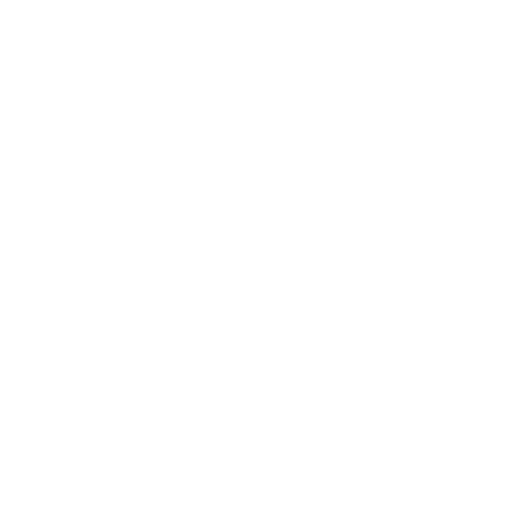
t = 0.00 s
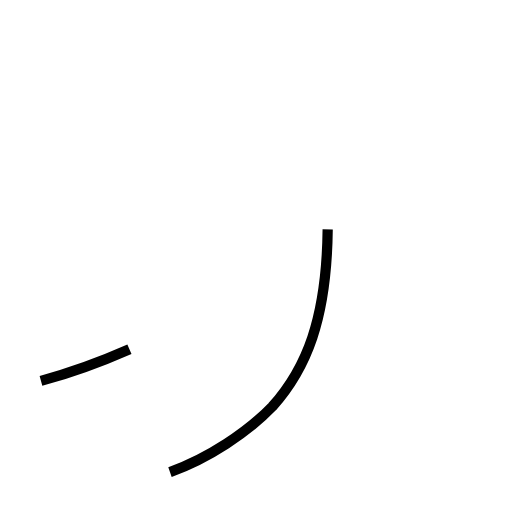
t = 1.19 s
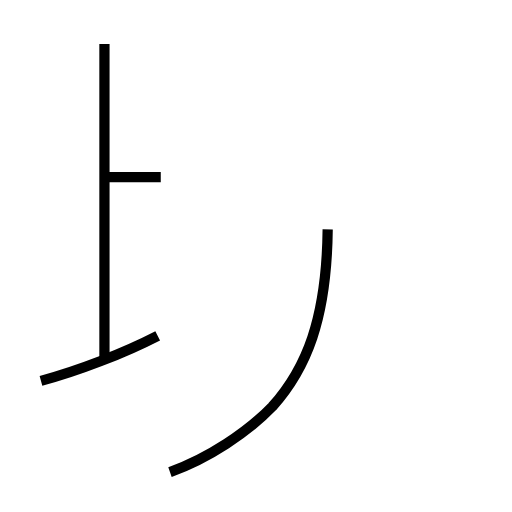
t = 2.39 s
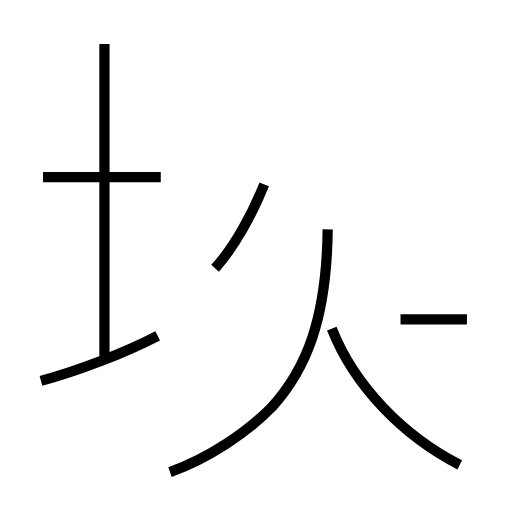
t = 3.60 s
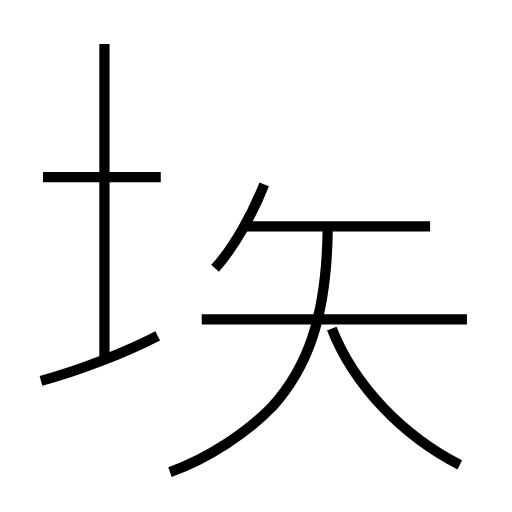
t = 4.72 s
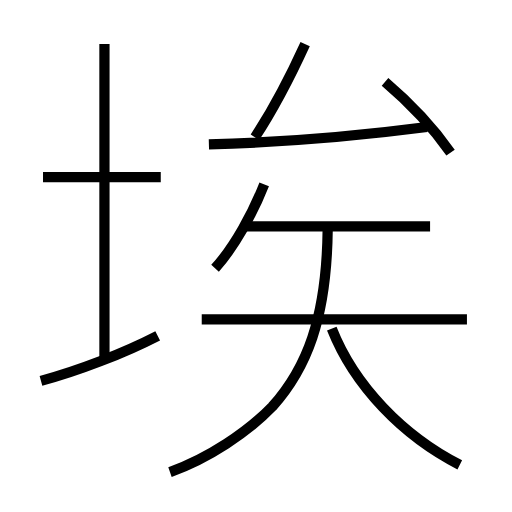
t = 5.96 s

The animated SVG that drew these frames (rendered in a browser with its animation timeline set to each time). Animation: 11 SMIL elements (animate=11); one cycle of 5.96 s.

<?xml version='1.0' encoding='utf-8'?>
<svg viewBox="0.0 -6.0 50.0 50.0" version="1.1" xmlns="http://www.w3.org/2000/svg"><rect x="-1000" y="-1000" width="2000" height="2000" stroke="white" fill="white" /><g style="fill:none;stroke:#000000;stroke-width:1"><path d="M 16.6 2.1 C 20.3 0.8 24.2 -1.8 26.6 -4.3 C 29.9 -8.0 31.9 -12.8 32.0 -21.6 " transform="translate(0.0 38.0)" stroke-dasharray="30.52030861453886" stroke-dashoffset="30.52030861453886"><animate attributeName="stroke-dashoffset" from="30.52030861453886" to="0" dur="0.9156092584361657s" begin="0s; anim_end.end" fill="freeze" id="anim0" /></path><path d="M 4.0 -6.8 C 7.7 -7.8 12.1 -9.5 15.4 -11.2 " transform="translate(0.0 38.0)" stroke-dasharray="12.239780719308765" stroke-dashoffset="12.239780719308765"><animate attributeName="stroke-dashoffset" from="12.239780719308765" to="0" dur="0.36719342157926294s" begin="anim0.end" fill="freeze" id="anim1" /></path><path d="M 10.2 -8.7 L 10.2 -39.7 " transform="translate(0.0 38.0)" stroke-dasharray="31.000000000000004" stroke-dashoffset="31.000000000000004"><animate attributeName="stroke-dashoffset" from="31.000000000000004" to="0" dur="0.93s" begin="anim1.end" fill="freeze" id="anim2" /></path><path d="M 15.7 -26.7 L 4.2 -26.7 " transform="translate(0.0 38.0)" stroke-dasharray="11.5" stroke-dashoffset="11.5"><animate attributeName="stroke-dashoffset" from="11.5" to="0" dur="0.345s" begin="anim2.end" fill="freeze" id="anim3" /></path><path d="M 44.9 1.4 C 39.4 -1.4 34.6 -6.3 32.4 -11.9 " transform="translate(0.0 38.0)" stroke-dasharray="18.638939899198252" stroke-dashoffset="18.638939899198252"><animate attributeName="stroke-dashoffset" from="18.638939899198252" to="0" dur="0.5591681969759476s" begin="anim3.end" fill="freeze" id="anim4" /></path><path d="M 21.0 -17.8 C 22.9 -19.9 24.7 -23.2 25.8 -26.0 " transform="translate(0.0 38.0)" stroke-dasharray="9.54659141006223" stroke-dashoffset="9.54659141006223"><animate attributeName="stroke-dashoffset" from="9.54659141006223" to="0" dur="0.28639774230186693s" begin="anim4.end" fill="freeze" id="anim5" /></path><path d="M 45.6 -12.8 L 19.7 -12.8 " transform="translate(0.0 38.0)" stroke-dasharray="25.900000000000002" stroke-dashoffset="25.900000000000002"><animate attributeName="stroke-dashoffset" from="25.900000000000002" to="0" dur="0.777s" begin="anim5.end" fill="freeze" id="anim6" /></path><path d="M 42.0 -21.9 L 23.9 -21.9 " transform="translate(0.0 38.0)" stroke-dasharray="18.1" stroke-dashoffset="18.1"><animate attributeName="stroke-dashoffset" from="18.1" to="0" dur="0.543s" begin="anim6.end" fill="freeze" id="anim7" /></path><path d="M 20.4 -29.9 C 27.4 -30.1 34.8 -30.7 41.7 -31.6 " transform="translate(0.0 38.0)" stroke-dasharray="21.376546281825988" stroke-dashoffset="21.376546281825988"><animate attributeName="stroke-dashoffset" from="21.376546281825988" to="0" dur="0.6412963884547797s" begin="anim7.end" fill="freeze" id="anim8" /></path><path d="M 24.9 -30.6 C 26.8 -33.5 28.2 -36.2 29.8 -39.7 " transform="translate(0.0 38.0)" stroke-dasharray="10.346146843560673" stroke-dashoffset="10.346146843560673"><animate attributeName="stroke-dashoffset" from="10.346146843560673" to="0" dur="0.31038440530682015s" begin="anim8.end" fill="freeze" id="anim9" /></path><path d="M 44.0 -29.1 C 42.1 -31.8 39.6 -34.3 37.6 -36.0" transform="translate(0.0 38.0)" stroke-dasharray="9.434550870034858" stroke-dashoffset="9.434550870034858"><animate attributeName="stroke-dashoffset" from="9.434550870034858" to="0" dur="0.28303652610104574s" begin="anim9.end" fill="freeze" id="anim_end" /></path></g></svg>
